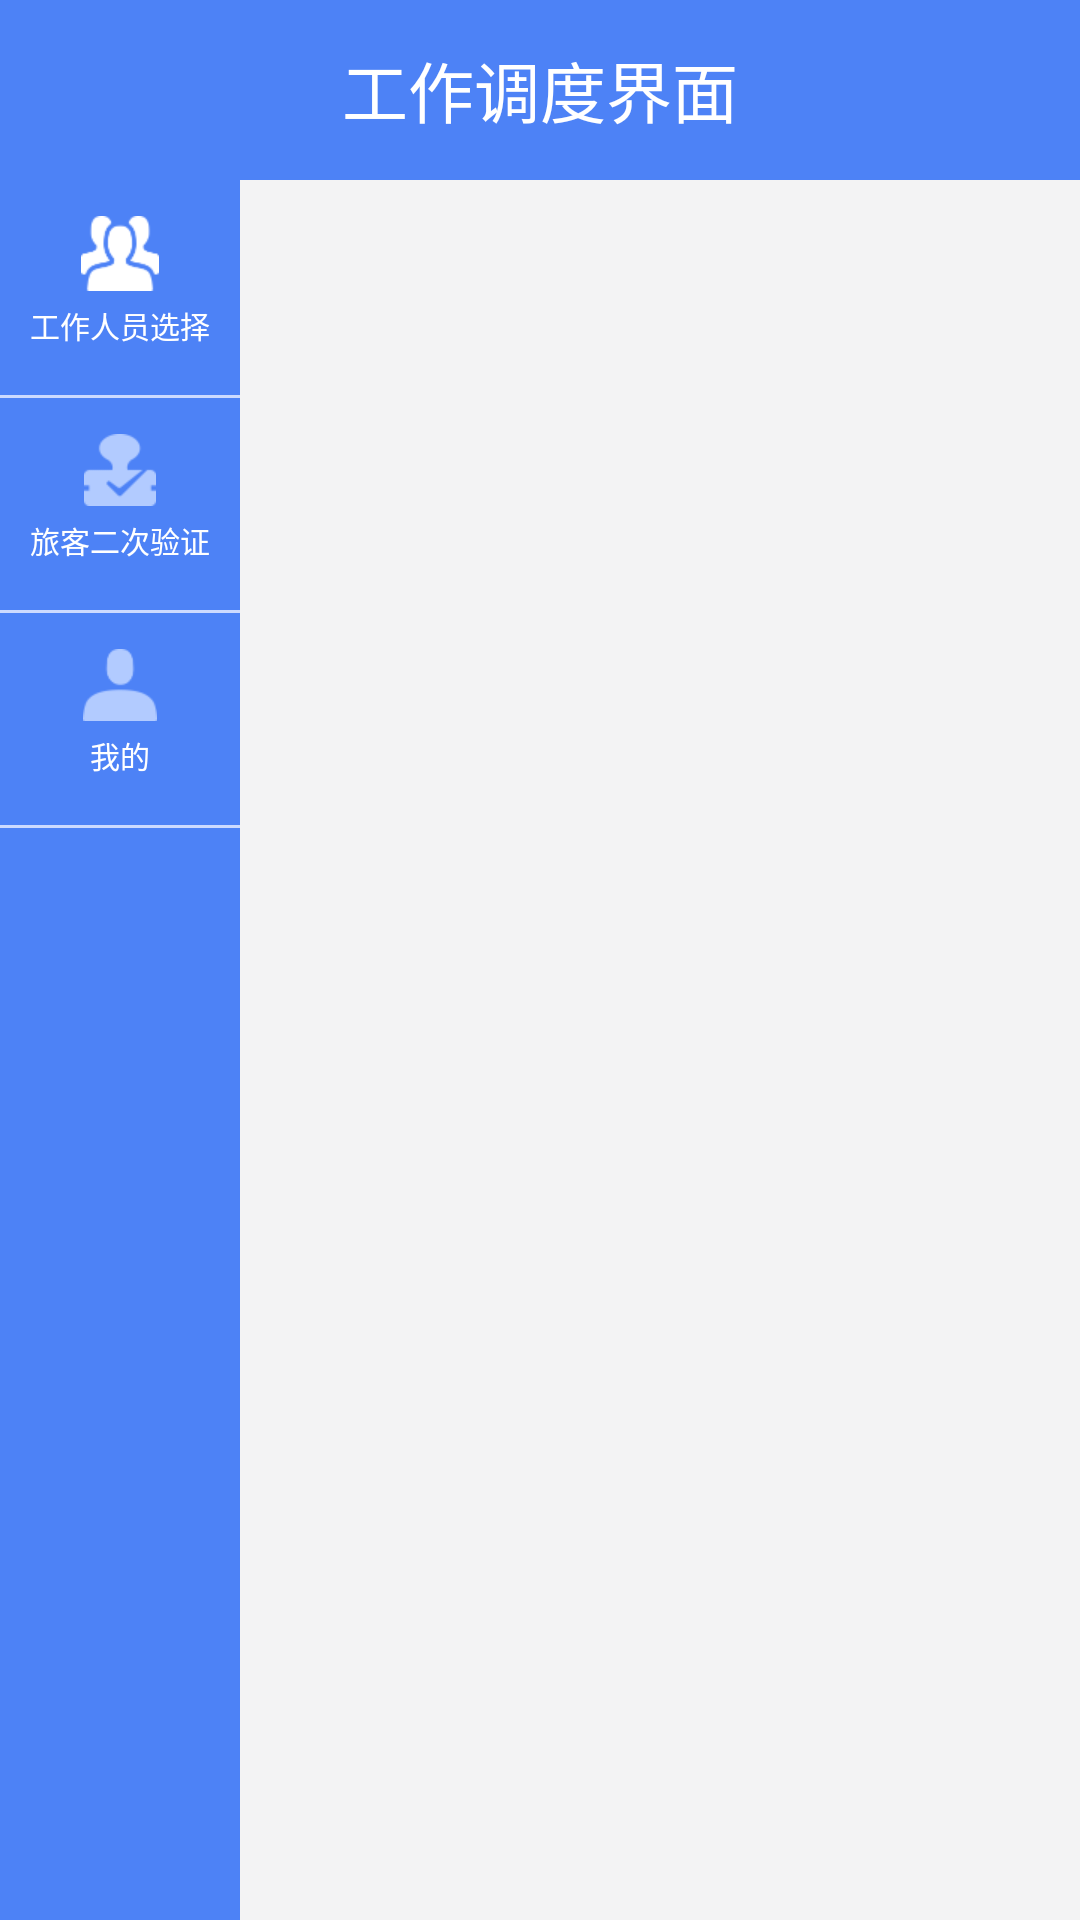

Layout XML and referenced resources for this Android screen:
<!-- AndroidManifest.xml: application theme AppTheme -->
<!-- res/layout/fragment_job_scheduling.xml -->
<?xml version="1.0" encoding="utf-8"?>
<androidx.constraintlayout.widget.ConstraintLayout xmlns:android="http://schemas.android.com/apk/res/android"
    xmlns:app="http://schemas.android.com/apk/res-auto"
    xmlns:tools="http://schemas.android.com/tools"
    android:layout_width="match_parent"
    android:layout_height="match_parent"
    tools:context=".ui.JobSchedulingFragment">

    <TextView
        android:id="@+id/tv_title"
        android:layout_width="0dp"
        android:layout_height="60dp"
        android:background="@color/blue"
        android:gravity="center"
        android:text="@string/job_scheduling"
        android:textColor="@color/white"
        android:textSize="22sp"
        app:layout_constraintEnd_toEndOf="parent"
        app:layout_constraintStart_toStartOf="parent"
        app:layout_constraintTop_toTopOf="parent" />

    <androidx.constraintlayout.widget.ConstraintLayout
        android:layout_width="80dp"
        android:layout_height="0dp"
        android:background="@color/blue"
        app:layout_constraintBottom_toBottomOf="parent"
        app:layout_constraintStart_toStartOf="parent"
        app:layout_constraintTop_toBottomOf="@id/tv_title">

        <TextView
            android:id="@+id/tv_personnel_selection"
            android:layout_width="0dp"
            android:layout_height="wrap_content"
            android:drawableTop="@mipmap/personnel_select"
            android:drawablePadding="4dp"
            android:gravity="center"
            android:paddingTop="12dp"
            android:paddingBottom="16dp"
            android:text="@string/personnel_selection"
            android:textColor="@color/white"
            android:textSize="10sp"
            app:layout_constraintEnd_toEndOf="parent"
            app:layout_constraintStart_toStartOf="parent"
            app:layout_constraintTop_toTopOf="parent" />

        <View
            android:id="@+id/view"
            android:layout_width="0dp"
            android:layout_height="1dp"
            android:background="@color/blue_2"
            app:layout_constraintEnd_toEndOf="parent"
            app:layout_constraintStart_toStartOf="parent"
            app:layout_constraintTop_toBottomOf="@id/tv_personnel_selection" />

        <TextView
            android:id="@+id/tv_passenger_second_verification"
            android:layout_width="0dp"
            android:layout_height="wrap_content"
            android:drawableTop="@mipmap/not_selected"
            android:drawablePadding="4dp"
            android:gravity="center"
            android:paddingTop="12dp"
            android:paddingBottom="16dp"
            android:text="@string/Passenger_second_verification"
            android:textColor="@color/white"
            android:textSize="10sp"
            app:layout_constraintEnd_toEndOf="parent"
            app:layout_constraintStart_toStartOf="parent"
            app:layout_constraintTop_toBottomOf="@id/view" />

        <View
            android:id="@+id/view1"
            android:layout_width="0dp"
            android:layout_height="1dp"
            android:background="@color/blue_2"
            app:layout_constraintEnd_toEndOf="parent"
            app:layout_constraintStart_toStartOf="parent"
            app:layout_constraintTop_toBottomOf="@id/tv_passenger_second_verification" />


        <TextView
            android:id="@+id/tv_me"
            android:layout_width="0dp"
            android:layout_height="wrap_content"
            android:drawableTop="@mipmap/me"
            android:drawablePadding="4dp"
            android:gravity="center"
            android:paddingTop="12dp"
            android:paddingBottom="16dp"
            android:text="@string/mine"
            android:textColor="@color/white"
            android:textSize="10sp"
            app:layout_constraintEnd_toEndOf="parent"
            app:layout_constraintStart_toStartOf="parent"
            app:layout_constraintTop_toBottomOf="@id/view1" />

        <View
            android:id="@+id/view2"
            android:layout_width="0dp"
            android:layout_height="1dp"
            android:background="@color/blue_2"
            app:layout_constraintEnd_toEndOf="parent"
            app:layout_constraintStart_toStartOf="parent"
            app:layout_constraintTop_toBottomOf="@id/tv_me" />

    </androidx.constraintlayout.widget.ConstraintLayout>

</androidx.constraintlayout.widget.ConstraintLayout>
<!-- resources referenced by this layout -->
<resources>
  <color name="blue">#4D82F6</color>
  <color name="blue_2">#CCDAFF</color>
  <color name="white">#FFFFFF</color>
  <!-- mipmap me: png bitmap (drawable-xxhdpi, 1679 bytes) -->
  <!-- mipmap not_selected: png bitmap (drawable-xxhdpi, 1896 bytes) -->
  <!-- mipmap personnel_select: png bitmap (drawable-xxhdpi, 2807 bytes) -->
  <string name="Passenger_second_verification">旅客二次验证</string>
  <string name="job_scheduling">工作调度界面</string>
  <string name="mine">我的</string>
  <string name="personnel_selection">工作人员选择</string>
  <style name="AppTheme" parent="Theme.AppCompat.Light.DarkActionBar">
          
          <item name="colorPrimary">@color/colorPrimary</item>
          <item name="colorPrimaryDark">@color/colorPrimaryDark</item>
          <item name="colorAccent">@color/colorAccent</item>
          <item name="windowNoTitle">true</item>
          <item name="android:windowBackground">#F3F3F4</item>
      </style>
  <color name="colorPrimary">#6200EE</color>
  <color name="colorPrimaryDark">#3700B3</color>
  <color name="colorAccent">#03DAC5</color>
</resources>
